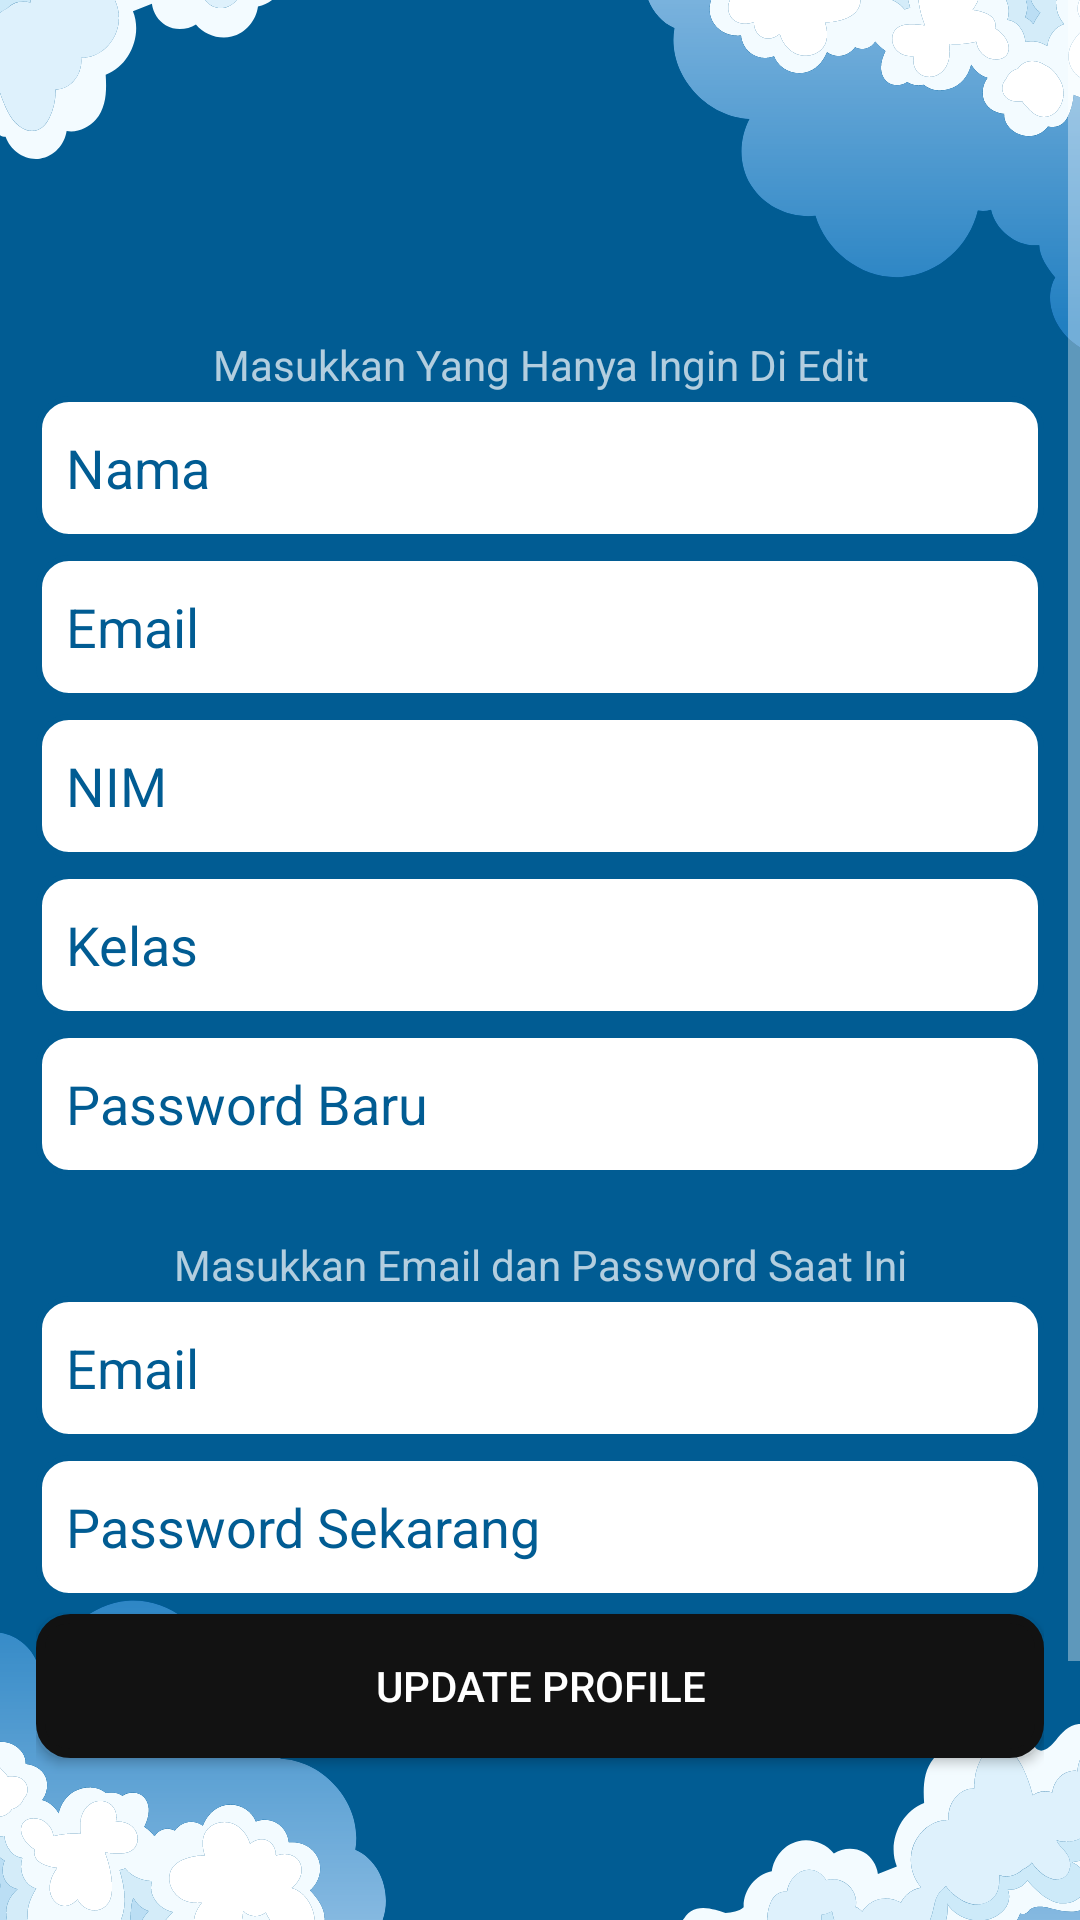

Write the Android layout XML for this screen, with the resource values it uses.
<!-- AndroidManifest.xml: application theme Theme.LaporKelas -->
<!-- res/layout/activity_edit_profile.xml -->
<?xml version="1.0" encoding="utf-8"?>
<ScrollView xmlns:android="http://schemas.android.com/apk/res/android"
    android:layout_width="match_parent"
    android:layout_height="match_parent"
    android:fillViewport="true"
    android:background="@drawable/simple_background">

    <LinearLayout
        android:layout_marginTop="100dp"
        android:layout_width="match_parent"
        android:layout_height="wrap_content"
        android:orientation="vertical"
        android:padding="12dp"
        android:gravity="center_horizontal">

        <TextView
            android:layout_width="match_parent"
            android:layout_height="20dp"
            android:text="Masukkan Yang Hanya Ingin Di Edit"
            android:textAlignment="center"/>

        <EditText
            android:id="@+id/editTextName"
            android:layout_width="match_parent"
            android:layout_height="48dp"
            android:hint="@string/name"
            android:textColorHint="@color/darkblue"
            android:background="@drawable/edit_text_background"
            android:textColor="@color/darkblue"
            android:padding="10dp"
            android:inputType="textPersonName"/>

        <EditText
            android:id="@+id/editTextEmail"
            android:layout_marginTop="5dp"
            android:layout_width="match_parent"
            android:layout_height="48dp"
            android:hint="@string/email"
            android:textColorHint="@color/darkblue"
            android:background="@drawable/edit_text_background"
            android:textColor="@color/darkblue"
            android:padding="10dp"
            android:inputType="textEmailAddress" />

        <EditText
            android:id="@+id/editTextNim"
            android:layout_marginTop="5dp"
            android:layout_width="match_parent"
            android:layout_height="48dp"
            android:hint="@string/nim"
            android:textColorHint="@color/darkblue"
            android:background="@drawable/edit_text_background"
            android:textColor="@color/darkblue"
            android:padding="10dp"
            android:inputType="text|number" />

        <EditText
            android:id="@+id/editTextKelas"
            android:layout_marginTop="5dp"
            android:layout_width="match_parent"
            android:layout_height="48dp"
            android:hint="@string/kelas"
            android:textColorHint="@color/darkblue"
            android:background="@drawable/edit_text_background"
            android:textColor="@color/darkblue"
            android:padding="10dp"
            android:inputType="textCapCharacters" />

        <EditText
            android:id="@+id/editTextPassword"
            android:layout_marginTop="5dp"
            android:layout_width="match_parent"
            android:layout_height="48dp"
            android:hint="@string/new_password"
            android:textColorHint="@color/darkblue"
            android:background="@drawable/edit_text_background"
            android:textColor="@color/darkblue"
            android:padding="10dp"
            android:inputType="text"/>

        <Space
            android:layout_width="match_parent"
            android:layout_height="20dp" /> 

        <TextView
            android:layout_width="match_parent"
            android:layout_height="20dp"
            android:text="Masukkan Email dan Password Saat Ini"
            android:textAlignment="center"/>

        <EditText
            android:id="@+id/editTextEmailValidation"
            android:layout_width="match_parent"
            android:layout_height="48dp"
            android:hint="@string/email"
            android:textColorHint="@color/darkblue"
            android:background="@drawable/edit_text_background"
            android:textColor="@color/darkblue"
            android:padding="10dp"
            android:inputType="textEmailAddress" />

        <EditText
            android:id="@+id/editTextPasswordValidation"
            android:layout_marginTop="5dp"
            android:layout_width="match_parent"
            android:layout_height="48dp"
            android:hint="@string/validatePassword"
            android:textColorHint="@color/darkblue"
            android:background="@drawable/edit_text_background"
            android:textColor="@color/darkblue"
            android:padding="10dp"
            android:inputType="textPassword" />

        <Button
            android:id="@+id/buttonUpdateProfile"
            android:layout_width="match_parent"
            android:layout_height="wrap_content"
            android:layout_marginTop="5dp"
            android:text="@string/updateProfile"
            android:backgroundTint="@color/blacksmooth"
            android:background="@drawable/custome_border"/>

    </LinearLayout>
</ScrollView>
<!-- resources referenced by this layout -->
<resources>
  <color name="blacksmooth">#121212</color>
  <color name="darkblue">#015C93</color>
  <!-- drawable custome_border (drawable) -->
  <?xml version="1.0" encoding="utf-8"?>
  <shape xmlns:android="http://schemas.android.com/apk/res/android"
      android:shape="rectangle">
  
      <solid
          android:color="@color/white"/>
      <stroke
          android:width="3dp"
          android:color="@color/darkblue"/>
      <corners
          android:radius="10dp"/>
  </shape>
  <!-- drawable edit_text_background (drawable) -->
  <shape xmlns:android="http://schemas.android.com/apk/res/android">
      <solid android:color="@color/white" />
      <corners android:radius="10dp" />
      <stroke
          android:width="2dp"
          android:color="@color/darkblue" />
  </shape>
  <!-- drawable simple_background: png bitmap (drawable, 62229 bytes) -->
  <string name="email">Email</string>
  <string name="kelas">Kelas</string>
  <string name="name">Nama</string>
  <string name="new_password">Password Baru</string>
  <string name="nim">NIM</string>
  <string name="updateProfile">Update Profile</string>
  <string name="validatePassword">Password Sekarang</string>
  <style name="Theme.LaporKelas" parent="Theme.MaterialComponents.NoActionBar">
          
          <item name="colorPrimary">@color/purple_500</item>
          <item name="colorPrimaryVariant">@color/purple_700</item>
          <item name="colorOnPrimary">@color/white</item>
          
          <item name="colorSecondary">@color/teal_200</item>
          <item name="colorSecondaryVariant">@color/teal_700</item>
          <item name="colorOnSecondary">@color/black</item>
          
          <item name="android:statusBarColor">?attr/colorPrimaryVariant</item>
          
      </style>
  <color name="white">#FFFFFFFF</color>
  <color name="purple_500">#FF6200EE</color>
  <color name="purple_700">#FF3700B3</color>
  <color name="teal_200">#FF03DAC5</color>
  <color name="teal_700">#FF018786</color>
  <color name="black">#FF000000</color>
</resources>
